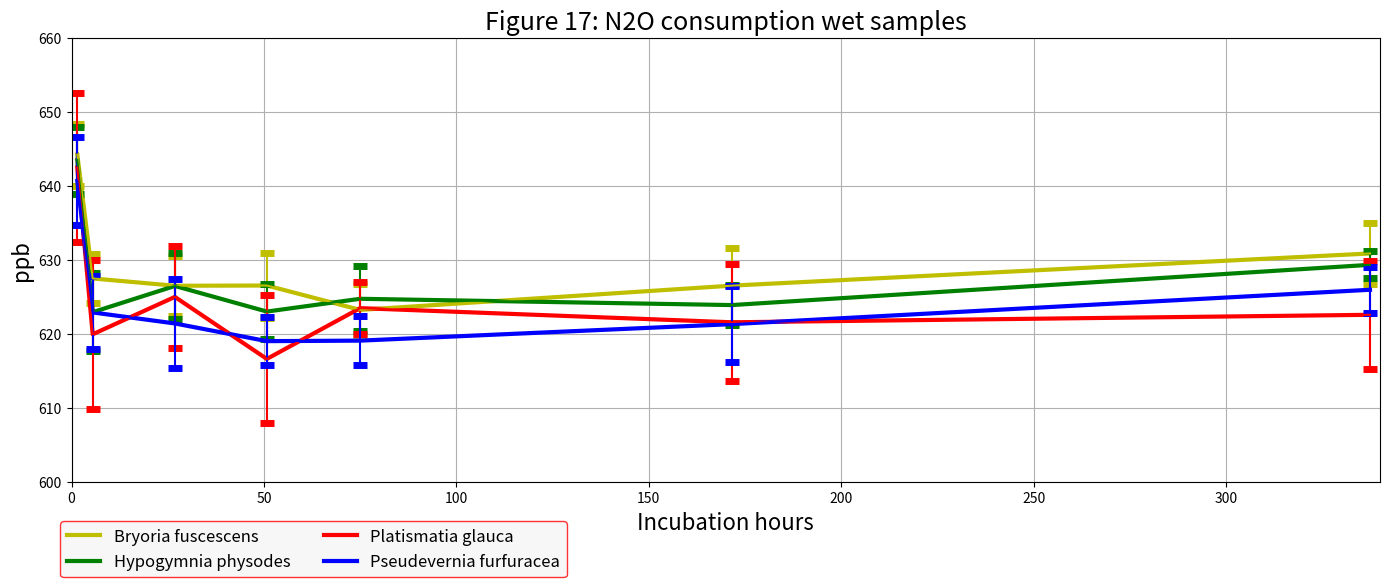

Recreate this plot in Python.
import matplotlib.pyplot as plt
from scipy.interpolate import make_interp_spline
import numpy as np

hour = np.array([1.5, 5.5, 26.86, 50.75, 75, 171.58, 337.4])

SP1 = [644.217388, 627.4819437, 626.4947274, 626.5262219, 623.2344247, 626.5110359, 630.8566168]
SP1error = [4.183507309, 3.273356389, 4.033755346, 4.367881569, 3.544066097, 5.100584027, 4.162017958]

model = make_interp_spline(hour, SP1)
hours = np.linspace(1, 337.4, 2)
blys = model(hours)

SP2 = [643.461759, 622.9250709, 626.4653316, 623.0081904, 624.7340734, 623.8860307, 629.3227582]
SP2error =[4.532240179, 5.255226982, 4.421527551, 3.730423482, 4.412896232, 2.742902632, 1.811222845]

SP3 =[642.4694209, 619.9407502, 624.9873944, 616.6096036, 623.4714901, 621.5602444, 622.5708824]
SP3error =[10.01233643, 10.09021913, 6.941896833, 8.590053142, 3.489523431, 7.878246162, 7.315612231]

SP4 =[640.6490299, 622.8907545, 621.4020407, 619.0126682, 619.0825045, 621.3101183, 625.952656]
SP4error =[5.934289679, 4.926828625, 6.03003547, 3.249372587, 3.275457657, 5.086086485, 3.135908812]



plt.figure(figsize=(14, 6), dpi=400)
plt.plot(hour, SP1, 'y', linewidth=3, label="Bryoria fuscescens")
plt.errorbar(hour, SP1, yerr=SP1error, capsize=5, capthick=5, fmt='y', ecolor='y')

plt.plot(hour, SP2, 'green', linewidth=3, label="Hypogymnia physodes")
plt.errorbar(hour, SP2, yerr=SP2error, capsize=5, capthick=5, fmt='green', ecolor='green')

plt.plot(hour, SP3, 'red', linewidth=3, label="Platismatia glauca")
plt.errorbar(hour, SP3, yerr=SP3error, capsize=5, capthick=5, fmt='red', ecolor='red')

plt.plot(hour, SP4, 'blue', linewidth=3, label="Pseudevernia furfuracea")
plt.errorbar(hour, SP4, yerr=SP4error, capsize=5, capthick=5, fmt='blue', ecolor='blue')


plt.xlim(0, 340)
plt.ylim(600, 660)
plt.title("Figure 17: N2O consumption wet samples", fontsize=18)
plt.xlabel("Incubation hours", fontsize=16)
plt.ylabel("ppb", fontsize=16)
plt.grid()
plt.legend(edgecolor="red", facecolor="whitesmoke", fontsize='12', loc="upper left", bbox_to_anchor=(-0.015, -0.07, 0, 0), ncol=2)
plt.tight_layout()

plt.show()